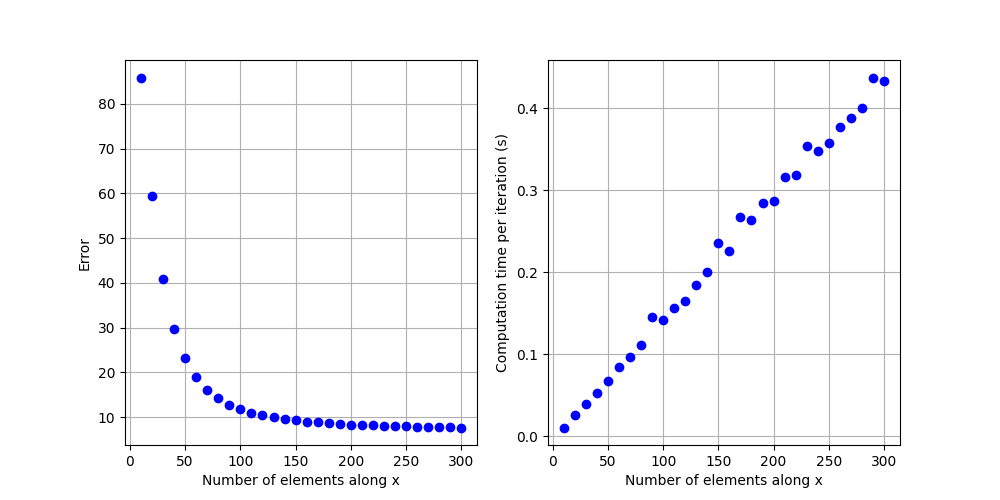

Values plotted in this chart, from the file beside it:
0.010595312824955693, 0.18044384799587596
0.0262, 0.5186
0.03935, 0.7567
0.05205, 0.8985
0.06687, 0.984
0.08398, 1.038
0.09662, 1.074
0.1117, 1.098
0.1453, 1.116
0.1421, 1.129
0.1557, 1.139
0.1654, 1.146
0.1844, 1.152
0.2001, 1.157
0.2356, 1.161
0.226, 1.164
0.2669, 1.167
0.2632, 1.169
0.2841, 1.171
0.2867, 1.173
0.316, 1.174
0.3182, 1.176
0.3543, 1.177
0.3476, 1.178
0.3572, 1.178
0.3766, 1.179
0.3882, 1.18
0.3997, 1.18
0.4374, 1.181
0.4332, 1.181
